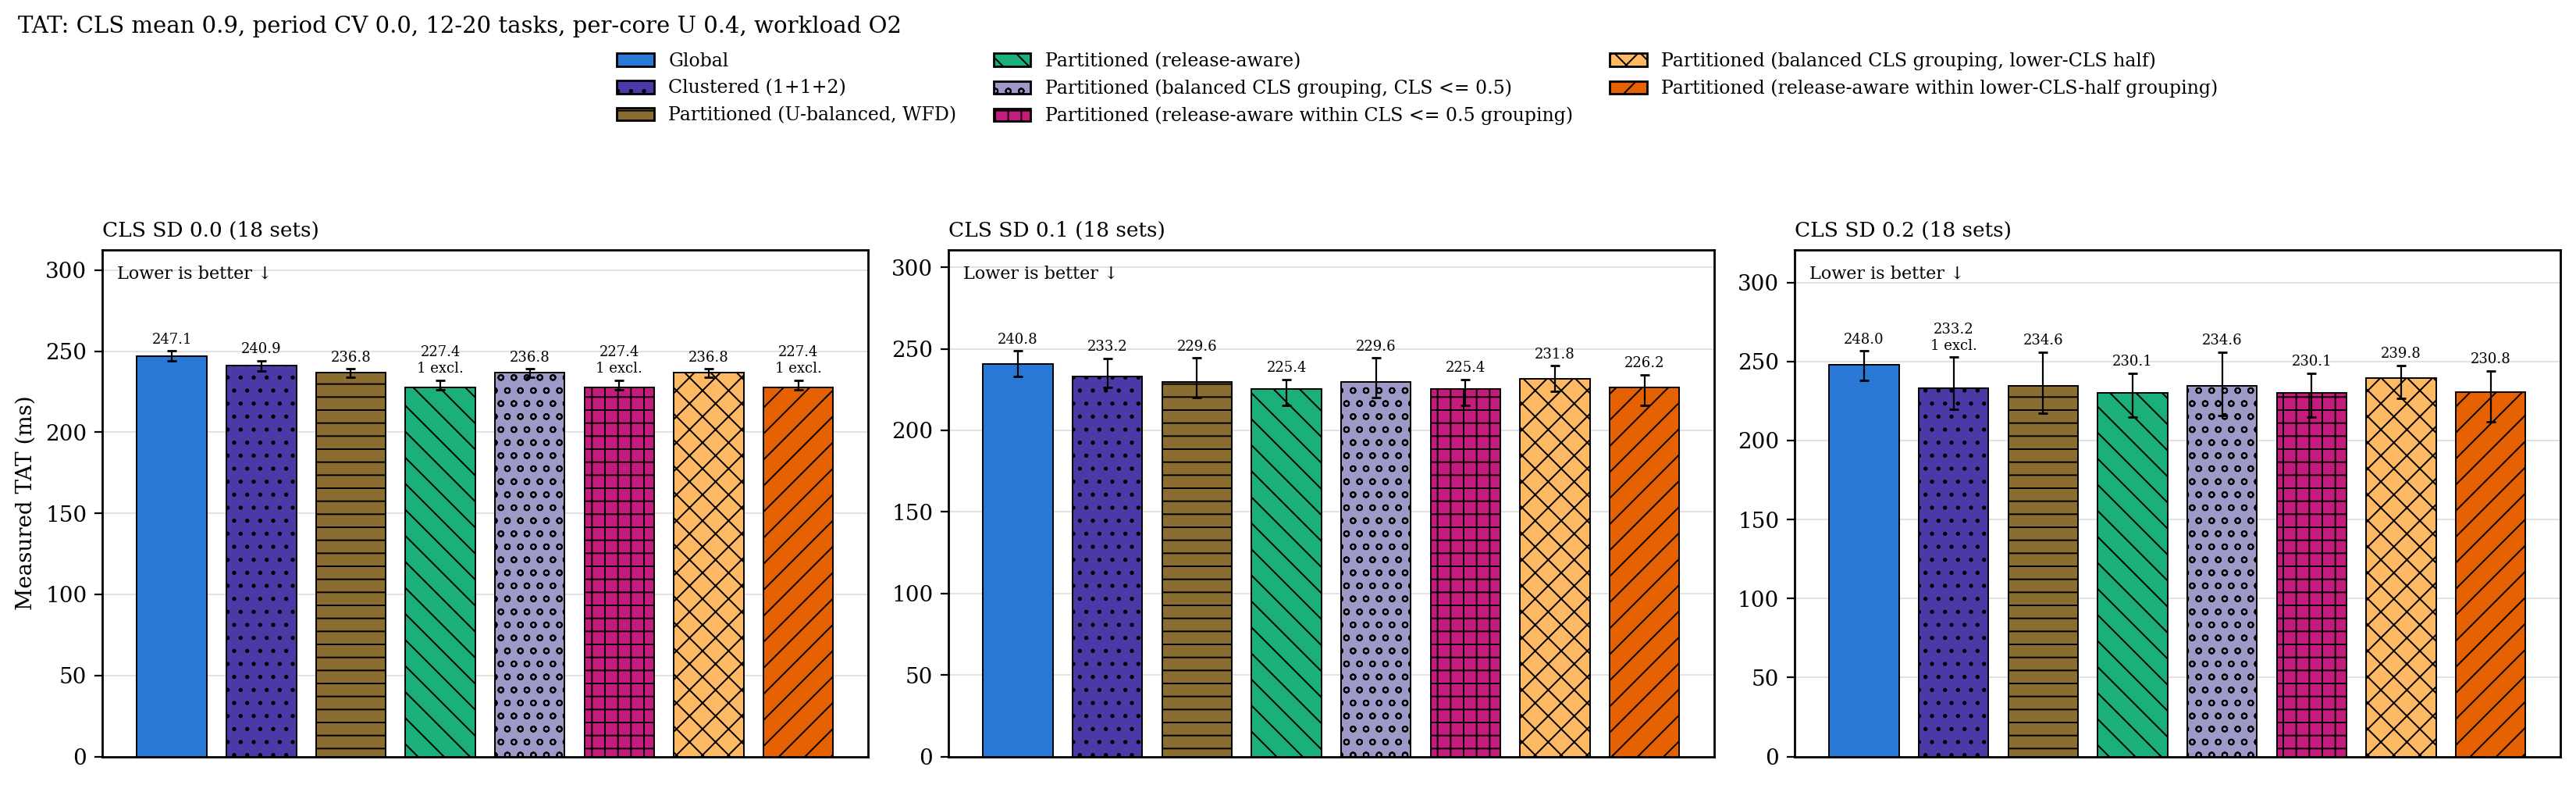

Values plotted in this chart, from the file beside it:
cls_sd, configuration, n, median_ms, q1_ms, q3_ms, deadline_misses, excluded
0, g, 18, 247.1, 244, 250, 0, 0
0, c2, 18, 240.9, 237.5, 244, 0, 0
0, p, 18, 236.8, 233.8, 239.1, 0, 0
0, p_ra, 17, 227.4, 225.9, 232, 0, 1
0, p_cgb, 18, 236.8, 233.8, 239.1, 0, 0
0, p_racgb, 17, 227.4, 225.9, 232, 0, 1
0, p_cgr, 18, 236.8, 233.8, 239.1, 0, 0
0, p_racgr, 17, 227.4, 225.9, 232, 0, 1
0.1, g, 18, 240.8, 233.2, 248.6, 0, 0
0.1, c2, 18, 233.2, 226.1, 244.3, 0, 0
0.1, p, 18, 229.6, 219.9, 244.5, 0, 0
0.1, p_ra, 18, 225.4, 215.5, 231.2, 0, 0
0.1, p_cgb, 18, 229.6, 219.9, 244.5, 0, 0
0.1, p_racgb, 18, 225.4, 215.5, 231.2, 0, 0
0.1, p_cgr, 18, 231.8, 224, 239.5, 0, 0
0.1, p_racgr, 18, 226.2, 215.1, 234.1, 0, 0
0.2, g, 18, 248, 238.1, 256.6, 0, 0
0.2, c2, 17, 233.2, 220, 252.8, 0, 1
0.2, p, 18, 234.6, 217.3, 255.9, 0, 0
0.2, p_ra, 18, 230.1, 214.8, 242.7, 0, 0
0.2, p_cgb, 18, 234.6, 215.9, 255.9, 0, 0
0.2, p_racgb, 18, 230.1, 214.8, 242.7, 0, 0
0.2, p_cgr, 18, 239.8, 226.9, 247.6, 0, 0
0.2, p_racgr, 18, 230.8, 211.7, 244, 0, 0
